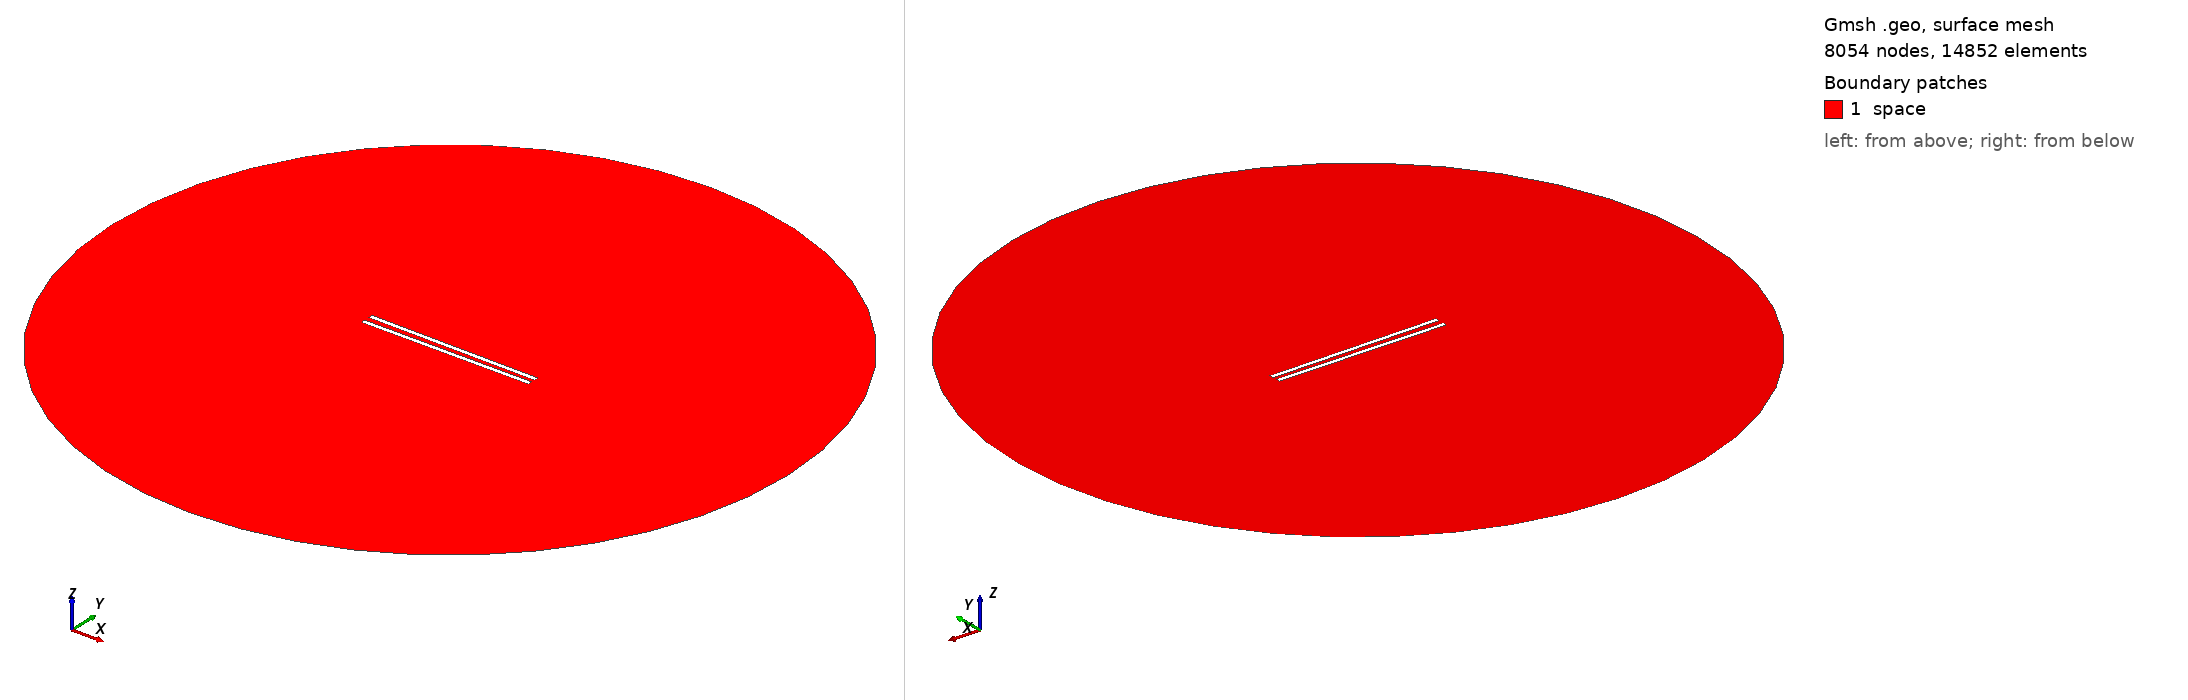

Gmsh geometry script, surface-meshed: 8054 nodes, 14852 surface elements. Boundary patches (legend numbers): 1 space. Left view from above one corner, right view from below the opposite corner. Legend entries are the model's physical surfaces. The drawing asked Gmsh for element sizes between 1% and 20% of the model's largest extent; the script's own settings can give other sizes.

=== 998.geo (drawn) ===
// Set the geometry kernel
SetFactory("OpenCASCADE");

//---------------------------------------
// Rectangles
//---------------------------------------

// Rectangle 1 (top)
Point(1) = {-49.4, 1.25, 0, 1.0};
Point(2) = {49.4, 1.25, 0, 1.0};
Point(3) = {49.4, 4.05, 0, 1.0};
Point(4) = {-49.4, 4.05, 0, 1.0};

Line(1) = {1, 2};
Line(2) = {2, 3};
Line(3) = {3, 4};
Line(4) = {4, 1};

Line Loop(1) = {1, 2, 3, 4};
Plane Surface(1) = {1};

Rotate { {0, 0, 1}, {0,  1.25,  0}, -0.01 } {
  Surface{1};
}

// Rectangle 2 (bottom)
Point(5) = {-49.4, -1.25, 0, 1.0};
Point(6) = {49.4, -1.25, 0, 1.0};
Point(7) = {49.4, -4.05, 0, 1.0};
Point(8) = {-49.4, -4.05, 0, 1.0};

Line(5) = {5, 6};
Line(6) = {6, 7};
Line(7) = {7, 8};
Line(8) = {8, 5};

Line Loop(2) = {5, 6, 7, 8};
Plane Surface(2) = {2}; 


//---------------------------------------
// Circle
//---------------------------------------

// Define points
Point(9) = {0, 0, 0};        // Center
Point(10) = {200, 0, 0};     // Start point
Point(11) = {0, 200, 0};     // 90 degrees
Point(12) = {-200, 0, 0};    // 180 degrees
Point(13) = {0, -200, 0};    // 270 degrees

// Define circle arcs (each needs start, center, end)
Circle(9) = {10, 9, 11};
Circle(10) = {11, 9, 12};
Circle(11) = {12, 9, 13};
Circle(12) = {13, 9, 10};

// Define curve loop and surface if needed
Curve Loop(3) = {9, 10, 11, 12};
Surface(3) = {3};

//---------------------------------------
// Define Physical Groups
//---------------------------------------                

//--- Physical Curves
// Physical groups for boundaries
Physical Line("force_segment", 10) = {1};
Physical Line("upper_plate", 11) = {2, 3, 4};
Physical Line("lower_plate", 12) = {5, 6, 7, 8};
Physical Line("boundary", 20) = {9, 10, 11, 12};

// Subtract Rectangles from Circle
BooleanDifference{ Surface{3}; Delete; }{ Surface{1}; Surface{2}; Delete; }
//--- Physical Surfaces
Physical Surface("space", 30) = {3};


//---------------------------------------
// Fine mesh near the plates
//--------------------------------------- 

// Define a distance field for mesh refinement
Field[1] = Distance;
Field[1].CurvesList = {1, 2, 3, 4, 5, 6, 7, 8};  // Rectangle curves
Field[1].NumPointsPerCurve = 200;

c = 0.3;
// Define threshold field to control mesh size based on distance to attractor
Field[2] = Threshold;
Field[2].IField = 1;
Field[2].LcMin = c; // Minimum element size near the attractor
Field[2].LcMax = 100*c;  // Maximum element size away from the attractor
Field[2].DistMin = 0.01;
Field[2].DistMax = 40;

Background Field = 2;

//---------------------------------------
// 6. Generate the Mesh
//---------------------------------------
Mesh 2;  // 2D mesh generation
